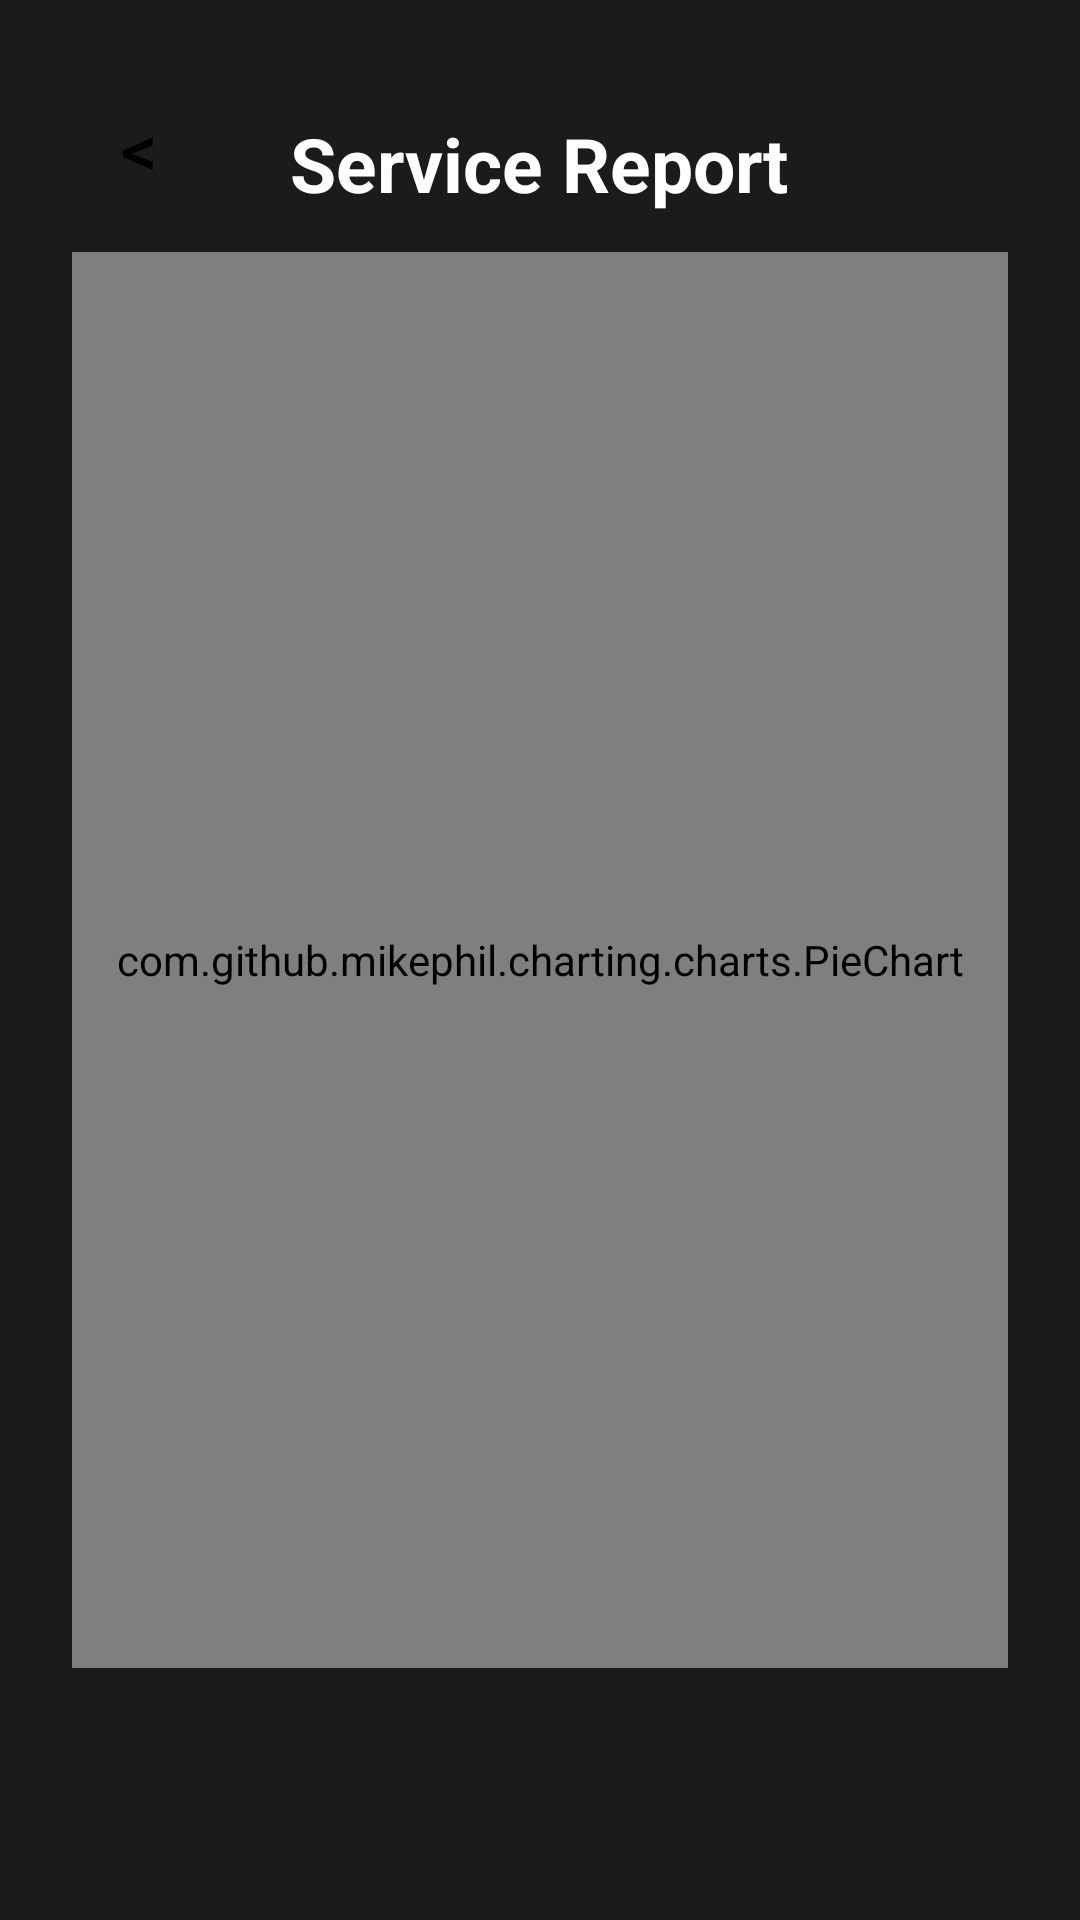

This screen was rendered from an Android layout file. Write that file and the resources it references.
<!-- AndroidManifest.xml: application theme Theme.EVMS -->
<!-- res/layout/activity_admin_service_report.xml -->
<?xml version="1.0" encoding="utf-8"?>
<RelativeLayout xmlns:android="http://schemas.android.com/apk/res/android"
    xmlns:tools="http://schemas.android.com/tools"
    android:id="@+id/main"
    android:layout_width="match_parent"
    android:layout_height="match_parent"
    tools:context=".adminServiceReport"
    android:padding="24dp"
    android:background="@color/background_dark">

    <RelativeLayout
        android:id="@+id/headingLayout"
        android:layout_width="match_parent"
        android:layout_height="wrap_content"
        android:paddingTop="8dp"
        android:paddingBottom="8dp">

        <Button
            android:id="@+id/backButton"
            android:layout_width="45dp"
            android:layout_height="45dp"
            android:layout_alignParentStart="true"
            android:gravity="center_horizontal"
            android:text="&lt;"
            android:padding="1dp"
            android:textSize="24sp"
            android:textColor="@color/text_primary"
            android:backgroundTint="@color/cardview_light_background"
            android:background="@null"
            android:onClick="onBackButtonClick" />

        <TextView
            android:id="@+id/ServiceReport"
            android:layout_width="wrap_content"
            android:layout_height="wrap_content"
            android:layout_centerHorizontal="true"
            android:layout_centerVertical="true"
            android:text="Service Report"
            android:textColor="@color/colorOnPrimary"
            android:textSize="25sp"
            android:textStyle="bold" />
    </RelativeLayout>

    <com.github.mikephil.charting.charts.PieChart
        android:id="@+id/MpieChart"
        android:layout_width="match_parent"
        android:layout_height="match_parent"
        android:layout_marginTop="120dp"
        android:layout_centerInParent="true"/>
</RelativeLayout>
<!-- resources referenced by this layout -->
<resources>
  <color name="background_dark">#1B1B1B</color>
  <color name="colorOnPrimary">#FFFFFF</color>
  <color name="text_primary">#000000</color>
  <style name="Theme.EVMS" parent="Base.Theme.EVMS" />
  <style name="Base.Theme.EVMS" parent="Theme.Material3.DayNight.NoActionBar">
          
          
      </style>
</resources>
